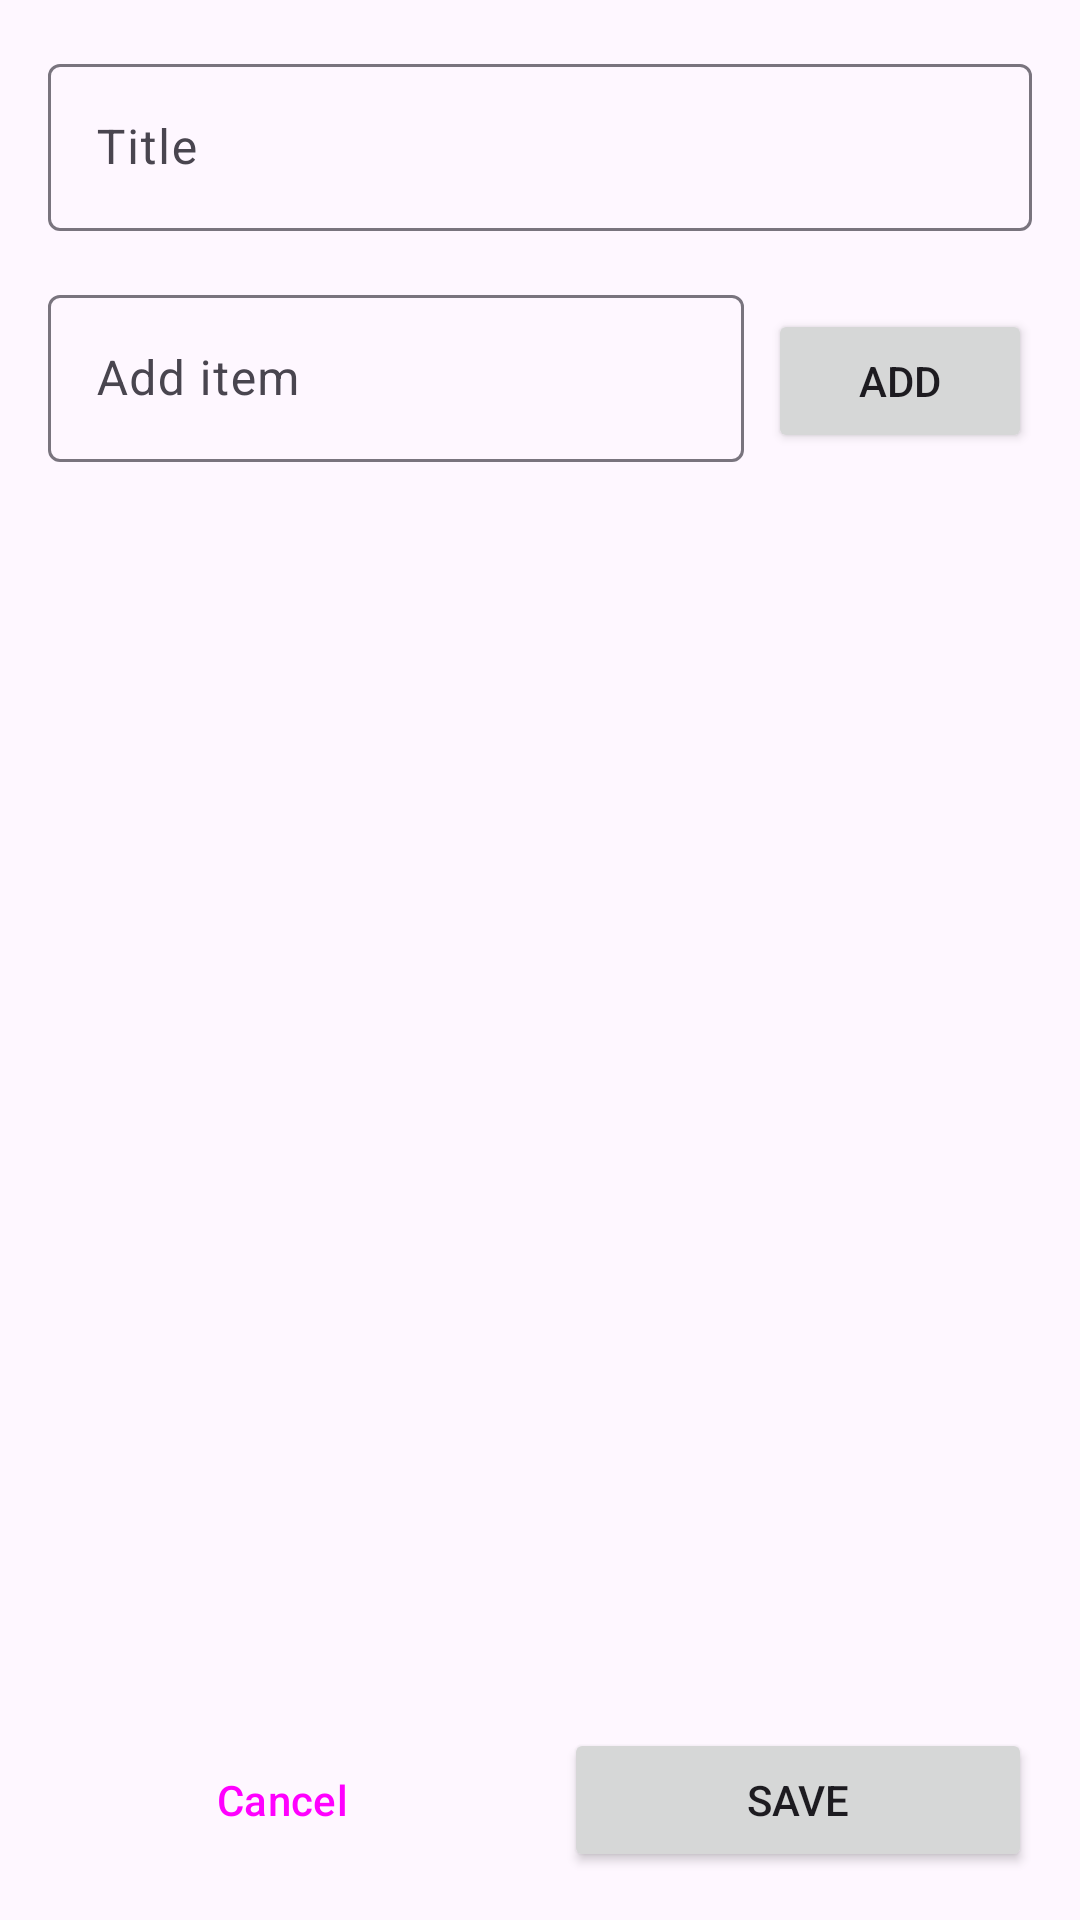

Reconstruct the res/layout file that produces this screen, plus the resources it refers to.
<!-- AndroidManifest.xml: application theme Theme.NotesApp -->
<!-- res/layout/fragment_checklist_detail.xml -->
<?xml version="1.0" encoding="utf-8"?>
<LinearLayout xmlns:android="http://schemas.android.com/apk/res/android"
    android:layout_width="match_parent"
    android:layout_height="match_parent"
    android:orientation="vertical"
    android:padding="16dp">

    <com.google.android.material.textfield.TextInputLayout
        android:layout_width="match_parent"
        android:layout_height="wrap_content"
        android:hint="@string/title">

        <com.google.android.material.textfield.TextInputEditText
            android:id="@+id/editTitle"
            android:layout_width="match_parent"
            android:layout_height="wrap_content"
            android:inputType="text"
            android:maxLines="1" />
    </com.google.android.material.textfield.TextInputLayout>

    <LinearLayout
        android:layout_width="match_parent"
        android:layout_height="wrap_content"
        android:layout_marginTop="16dp"
        android:orientation="horizontal">

        <com.google.android.material.textfield.TextInputLayout
            android:layout_width="0dp"
            android:layout_height="wrap_content"
            android:layout_weight="1"
            android:hint="@string/add_item">

            <com.google.android.material.textfield.TextInputEditText
                android:id="@+id/editNewItem"
                android:layout_width="match_parent"
                android:layout_height="wrap_content"
                android:inputType="text"
                android:maxLines="1" />
        </com.google.android.material.textfield.TextInputLayout>

        <Button
            android:id="@+id/buttonAddItem"
            android:layout_width="wrap_content"
            android:layout_height="wrap_content"
            android:layout_marginStart="8dp"
            android:text="@string/add" />
    </LinearLayout>

    <androidx.recyclerview.widget.RecyclerView
        android:id="@+id/recyclerViewItems"
        android:layout_width="match_parent"
        android:layout_height="0dp"
        android:layout_marginTop="16dp"
        android:layout_weight="1"
        android:clipToPadding="false" />

    <LinearLayout
        android:layout_width="match_parent"
        android:layout_height="wrap_content"
        android:layout_marginTop="16dp"
        android:orientation="horizontal">

        <Button
            android:id="@+id/buttonCancel"
            style="@style/Widget.Material3.Button.OutlinedButton"
            android:layout_width="0dp"
            android:layout_height="wrap_content"
            android:layout_marginEnd="8dp"
            android:layout_weight="1"
            android:text="@string/cancel" />

        <Button
            android:id="@+id/buttonSave"
            android:layout_width="0dp"
            android:layout_height="wrap_content"
            android:layout_marginStart="8dp"
            android:layout_weight="1"
            android:text="@string/save" />
    </LinearLayout>

</LinearLayout>
<!-- resources referenced by this layout -->
<resources>
  <string name="add">Add</string>
  <string name="add_item">Add item</string>
  <string name="cancel">Cancel</string>
  <string name="save">Save</string>
  <string name="title">Title</string>
  <style name="Theme.NotesApp" parent="Base.Theme.NotesApp" />
  <style name="Base.Theme.NotesApp" parent="Theme.Material3.Light.NoActionBar">
          <item name="colorPrimary">@color/verdant_green</item>
          <item name="colorPrimaryDark">@color/verdant_green_dark</item>
          <item name="colorAccent">@color/teal_200</item>
      </style>
  <color name="verdant_green">#6FA768</color>
  <color name="verdant_green_dark">#4A7C43</color>
  <color name="teal_200">#FF03DAC5</color>
</resources>
